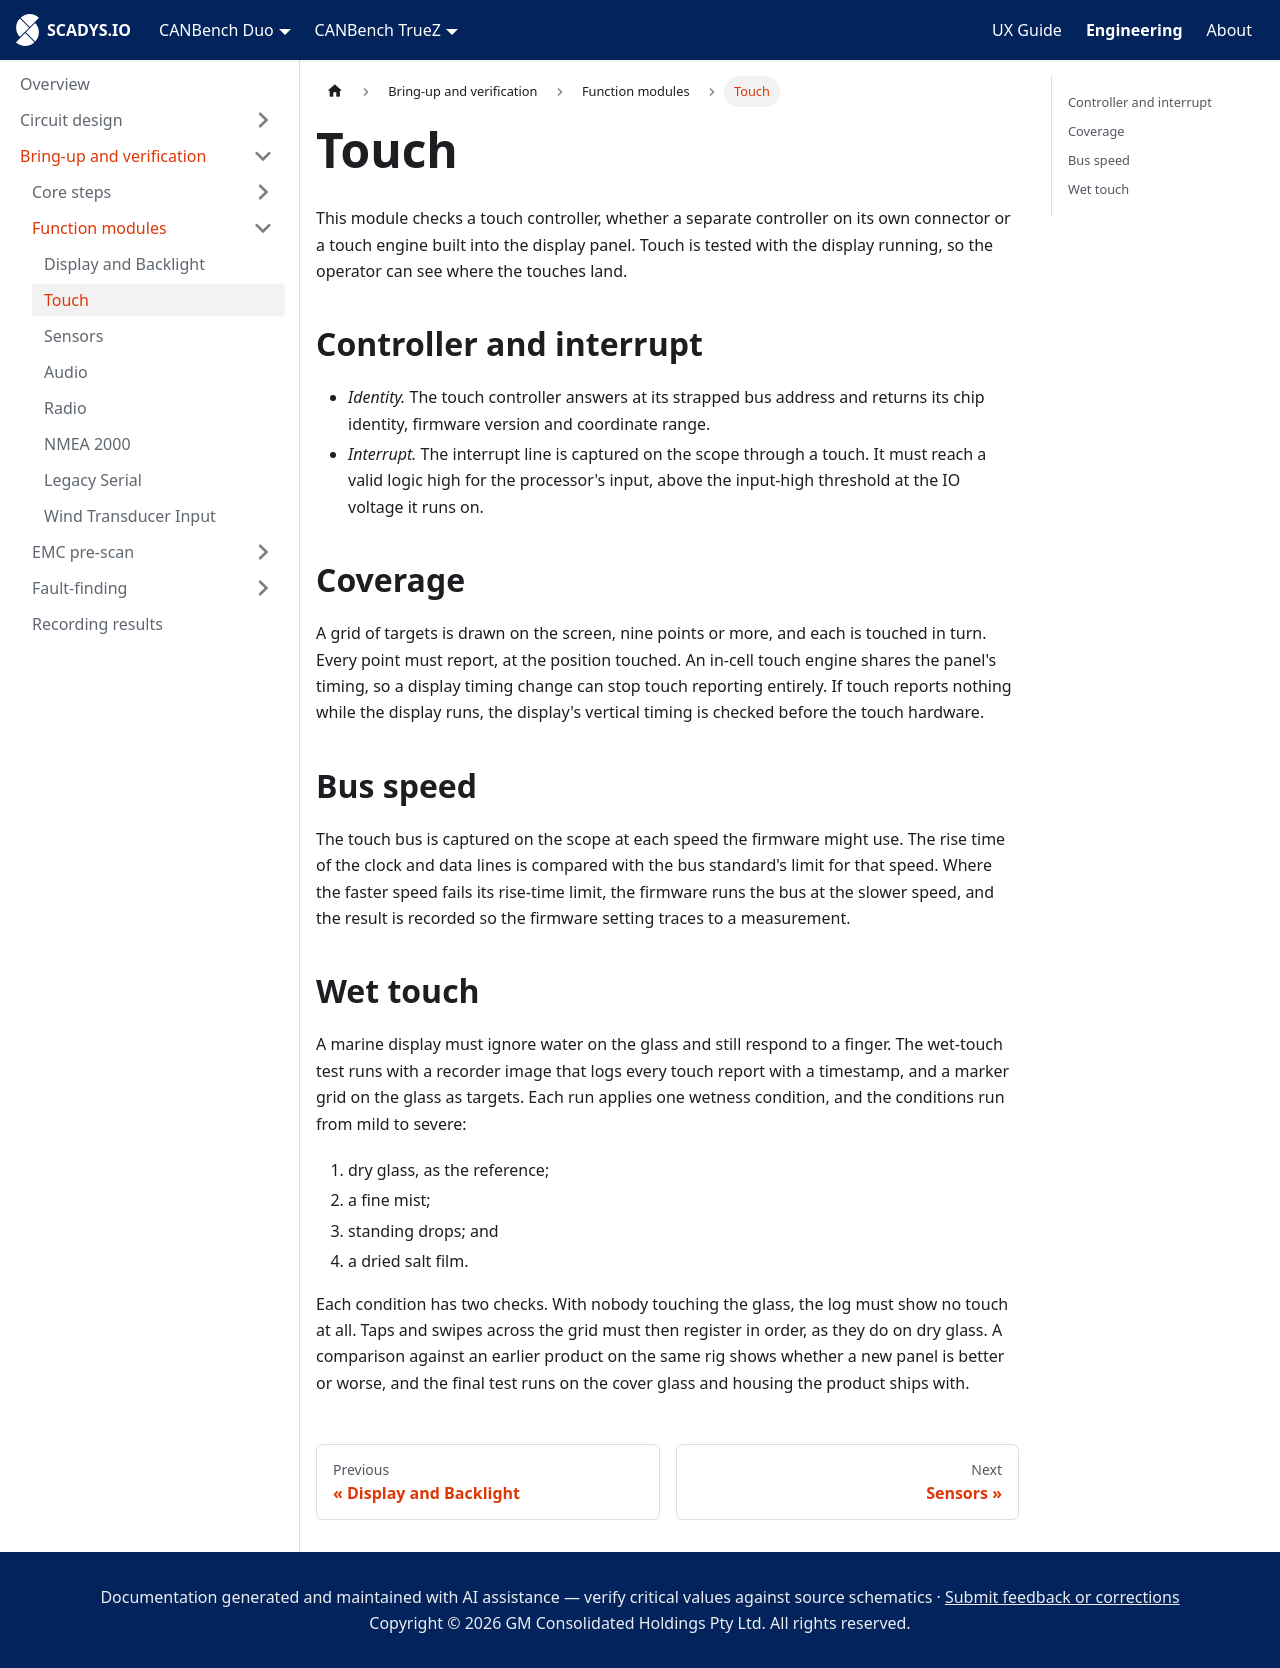

repository: SCADYS-IO/docs.scadys.io · page: engineering/bring-up/modules/touch.html · generator: docusaurus

---
sidebar_position: 2
title: Touch
---

# Touch

This module checks a touch controller, whether a separate controller on its own connector or a touch engine built into the display panel. Touch is tested with the display running, so the operator can see where the touches land.

## Controller and interrupt

- *Identity.* The touch controller answers at its strapped bus address and returns its chip identity, firmware version and coordinate range.
- *Interrupt.* The interrupt line is captured on the scope through a touch. It must reach a valid logic high for the processor's input, above the input-high threshold at the IO voltage it runs on.

## Coverage

A grid of targets is drawn on the screen, nine points or more, and each is touched in turn. Every point must report, at the position touched. An in-cell touch engine shares the panel's timing, so a display timing change can stop touch reporting entirely. If touch reports nothing while the display runs, the display's vertical timing is checked before the touch hardware.

## Bus speed

The touch bus is captured on the scope at each speed the firmware might use. The rise time of the clock and data lines is compared with the bus standard's limit for that speed. Where the faster speed fails its rise-time limit, the firmware runs the bus at the slower speed, and the result is recorded so the firmware setting traces to a measurement.

## Wet touch

A marine display must ignore water on the glass and still respond to a finger. The wet-touch test runs with a recorder image that logs every touch report with a timestamp, and a marker grid on the glass as targets. Each run applies one wetness condition, and the conditions run from mild to severe:

1. dry glass, as the reference;
2. a fine mist;
3. standing drops; and
4. a dried salt film.

Each condition has two checks. With nobody touching the glass, the log must show no touch at all. Taps and swipes across the grid must then register in order, as they do on dry glass. A comparison against an earlier product on the same rig shows whether a new panel is better or worse, and the final test runs on the cover glass and housing the product ships with.
